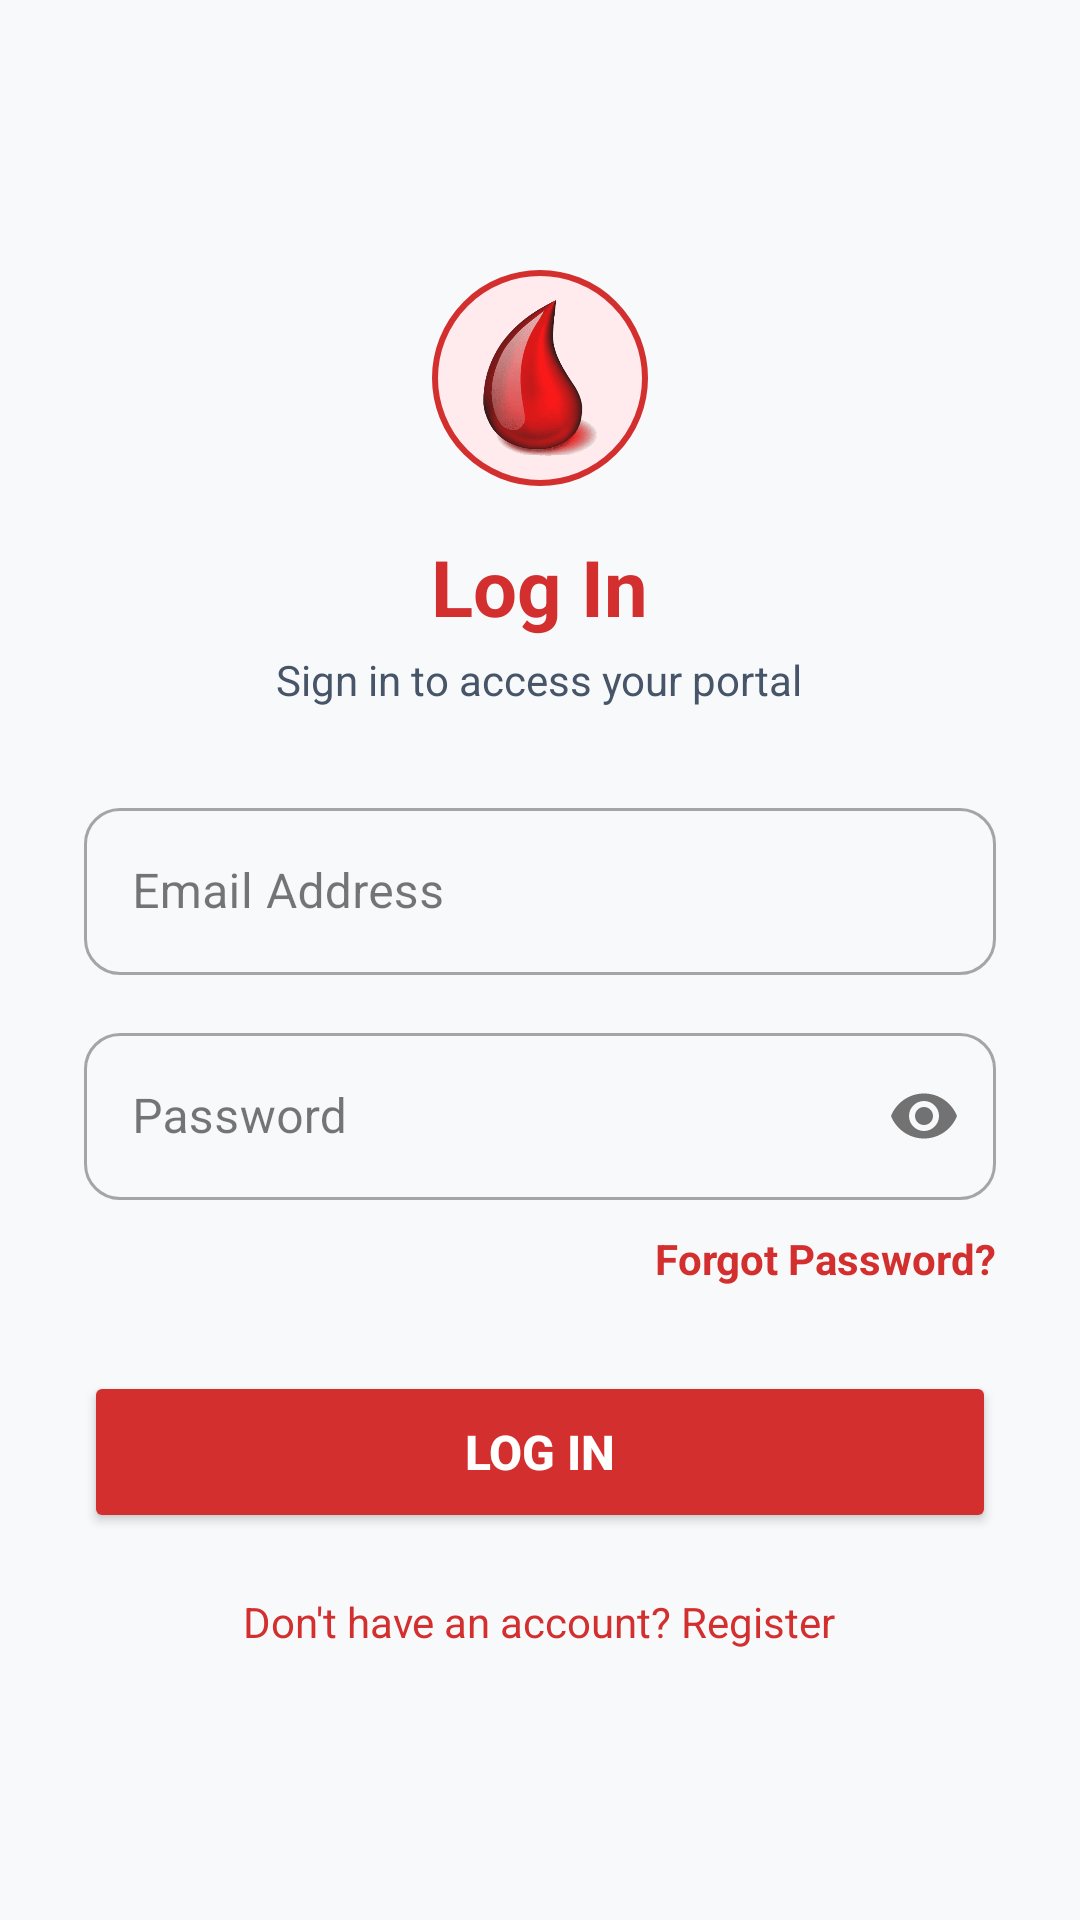

Reconstruct the res/layout file that produces this screen, plus the resources it refers to.
<!-- AndroidManifest.xml: application theme Theme.Blood_Donation -->
<!-- res/layout/activity_login.xml -->
<?xml version="1.0" encoding="utf-8"?>
<LinearLayout xmlns:android="http://schemas.android.com/apk/res/android"
    xmlns:app="http://schemas.android.com/apk/res-auto"
    android:layout_width="match_parent"
    android:layout_height="match_parent"
    android:background="@color/background_light"
    android:gravity="center"
    android:orientation="vertical"
    android:padding="28dp">

    <ImageView
        android:layout_width="72dp"
        android:layout_height="72dp"
        android:background="@drawable/bg_avatar_circle"
        android:contentDescription="@string/app_name"
        android:padding="10dp"
        android:src="@drawable/ic_app_logo" />

    <TextView
        android:layout_width="wrap_content"
        android:layout_height="wrap_content"
        android:layout_marginTop="16dp"
        android:text="@string/login"
        android:textColor="@color/primary"
        android:textSize="26sp"
        android:textStyle="bold" />

    <TextView
        android:layout_width="wrap_content"
        android:layout_height="wrap_content"
        android:layout_marginTop="4dp"
        android:text="Sign in to access your portal"
        android:textColor="@color/text_secondary"
        android:textSize="14sp" />

    <com.google.android.material.textfield.TextInputLayout
        style="@style/Widget.MaterialComponents.TextInputLayout.OutlinedBox"
        android:layout_width="match_parent"
        android:layout_height="wrap_content"
        android:layout_marginTop="28dp"
        android:hint="@string/email"
        app:boxCornerRadiusBottomEnd="12dp"
        app:boxCornerRadiusBottomStart="12dp"
        app:boxCornerRadiusTopEnd="12dp"
        app:boxCornerRadiusTopStart="12dp">

        <com.google.android.material.textfield.TextInputEditText
            android:id="@+id/etEmail"
            android:layout_width="match_parent"
            android:layout_height="wrap_content"
            android:inputType="textEmailAddress" />
    </com.google.android.material.textfield.TextInputLayout>

    <com.google.android.material.textfield.TextInputLayout
        style="@style/Widget.MaterialComponents.TextInputLayout.OutlinedBox"
        android:layout_width="match_parent"
        android:layout_height="wrap_content"
        android:layout_marginTop="14dp"
        android:hint="@string/password"
        app:boxCornerRadiusBottomEnd="12dp"
        app:boxCornerRadiusBottomStart="12dp"
        app:boxCornerRadiusTopEnd="12dp"
        app:boxCornerRadiusTopStart="12dp"
        app:passwordToggleEnabled="true">

        <com.google.android.material.textfield.TextInputEditText
            android:id="@+id/etPassword"
            android:layout_width="match_parent"
            android:layout_height="wrap_content"
            android:inputType="textPassword" />
    </com.google.android.material.textfield.TextInputLayout>

    <TextView
        android:id="@+id/tvForgotPassword"
        android:layout_width="wrap_content"
        android:layout_height="wrap_content"
        android:layout_gravity="end"
        android:layout_marginTop="10dp"
        android:text="@string/forgot_password"
        android:textColor="@color/primary"
        android:textSize="14sp"
        android:textStyle="bold" />

    <Button
        android:id="@+id/btnLoginSubmit"
        android:layout_width="match_parent"
        android:layout_height="54dp"
        android:layout_marginTop="28dp"
        android:backgroundTint="@color/primary"
        android:text="@string/login"
        android:textColor="@color/text_white"
        android:textSize="16sp"
        android:textStyle="bold"
        app:cornerRadius="12dp" />

    <TextView
        android:id="@+id/tvRegisterLink"
        android:layout_width="wrap_content"
        android:layout_height="wrap_content"
        android:layout_marginTop="20dp"
        android:text="@string/dont_have_account"
        android:textColor="@color/primary"
        android:textSize="14sp" />

</LinearLayout>
<!-- resources referenced by this layout -->
<resources>
  <color name="background_light">#F8F9FA</color>
  <color name="primary">#D32F2F</color>
  <color name="text_secondary">#475569</color>
  <color name="text_white">#FFFFFF</color>
  <!-- drawable bg_avatar_circle (drawable) -->
  <?xml version="1.0" encoding="utf-8"?>
  <shape xmlns:android="http://schemas.android.com/apk/res/android"
      android:shape="oval">
      <solid android:color="@color/primary_light" />
      <stroke
          android:width="2dp"
          android:color="@color/primary" />
  </shape>
  <!-- drawable ic_app_logo: png bitmap (drawable, 58795 bytes) -->
  <string name="app_name">Blood Donation Manager</string>
  <string name="dont_have_account">Don\'t have an account? Register</string>
  <string name="email">Email Address</string>
  <string name="forgot_password">Forgot Password?</string>
  <string name="login">Log In</string>
  <string name="password">Password</string>
  <style name="Theme.Blood_Donation" parent="Theme.Material3.DayNight.NoActionBar">
          
          <item name="colorPrimary">@color/primary</item>
          <item name="colorPrimaryVariant">@color/primary_dark</item>
          <item name="colorOnPrimary">@color/text_white</item>
  
          
          <item name="colorSecondary">@color/accent</item>
          <item name="colorOnSecondary">@color/text_white</item>
  
          
          <item name="android:statusBarColor">@color/primary_dark</item>
          <item name="android:windowBackground">@color/background_light</item>
      </style>
  <color name="primary_light">#FFEBEE</color>
  <color name="primary_dark">#B71C1C</color>
  <color name="accent">#E53935</color>
</resources>
